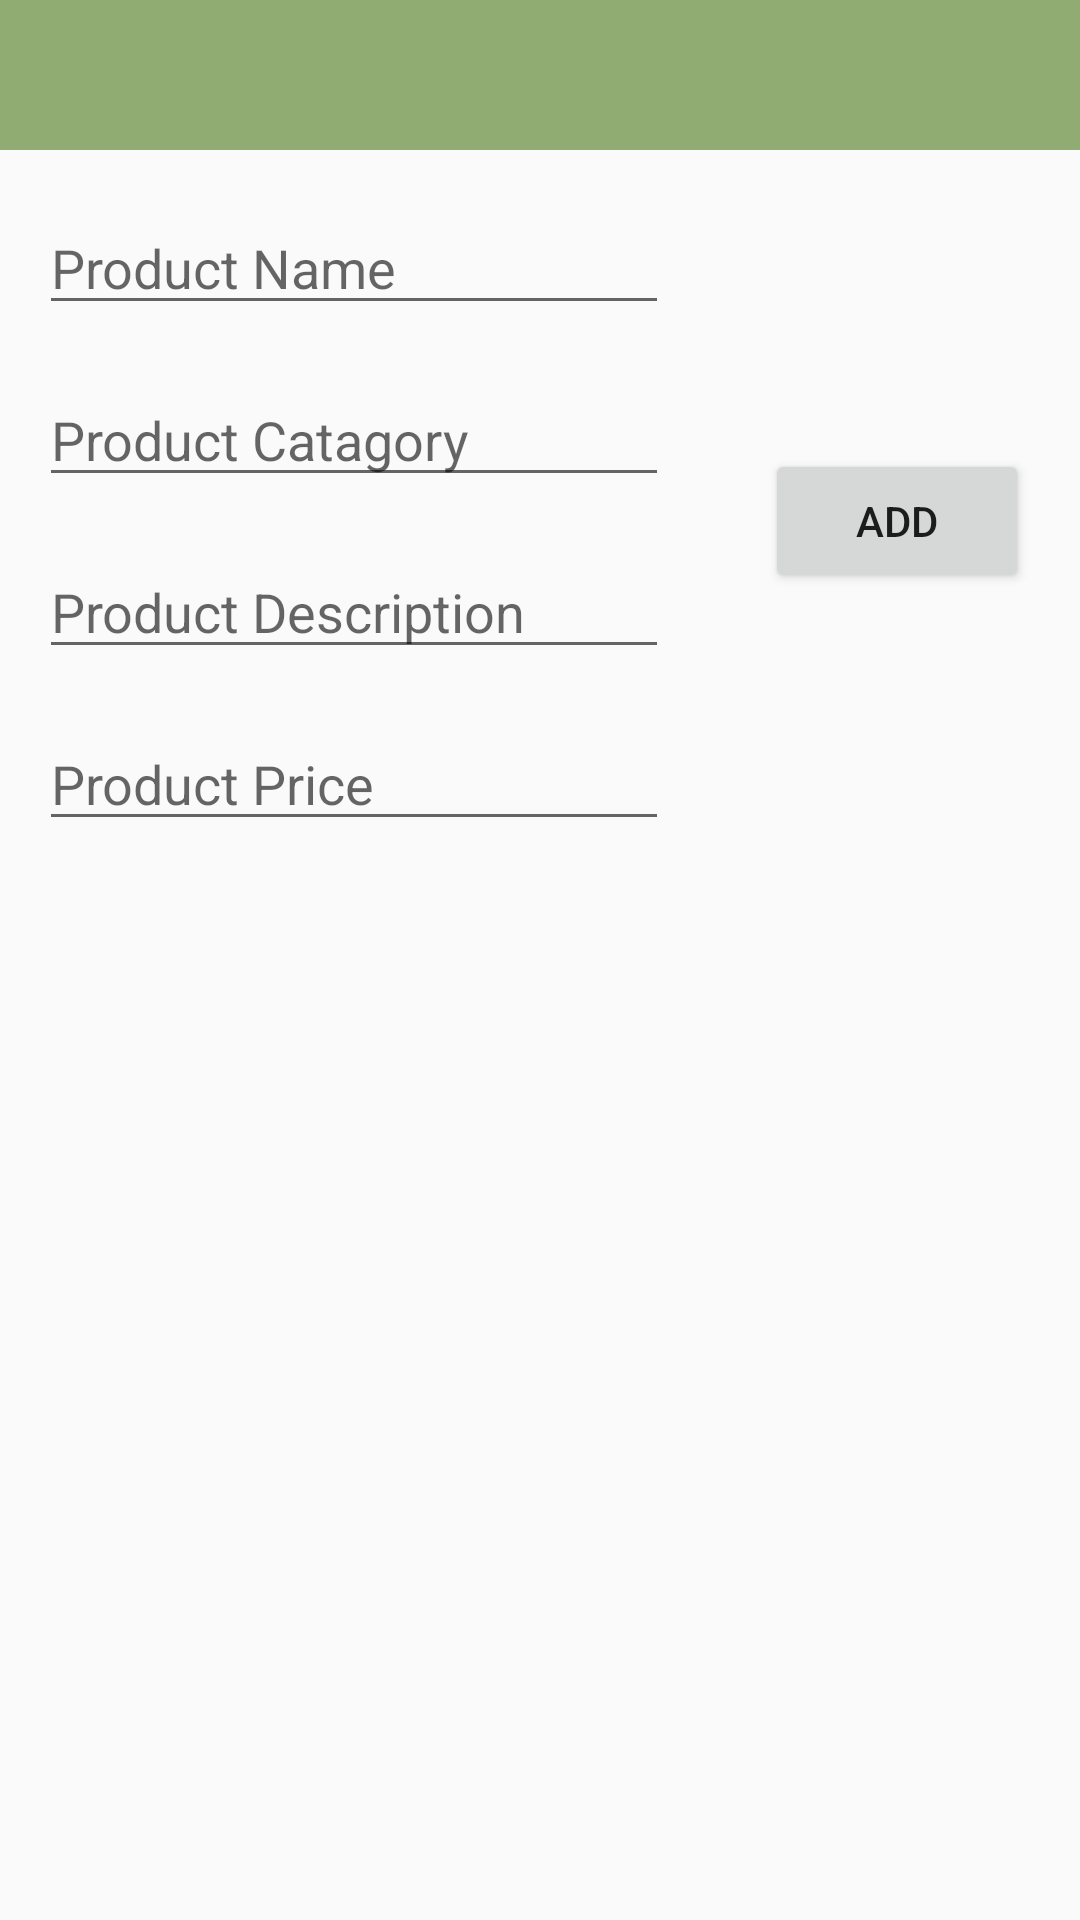

The Android layout XML behind this screen, and the referenced resources:
<!-- AndroidManifest.xml: activity theme Theme.AppCompat.Light.NoActionBar -->
<!-- res/layout/activity_first_sceen.xml -->
<?xml version="1.0" encoding="utf-8"?>
<androidx.constraintlayout.widget.ConstraintLayout xmlns:android="http://schemas.android.com/apk/res/android"
    xmlns:app="http://schemas.android.com/apk/res-auto"
    xmlns:tools="http://schemas.android.com/tools"
    android:layout_width="match_parent"
    android:layout_height="match_parent"
    tools:context=".ui.FirstSceen.FirstSceenActivity">

    <com.google.android.material.appbar.AppBarLayout
        android:id="@+id/appBarLayout3"
        android:layout_width="0dp"
        android:layout_height="50dp"
        android:layout_marginBottom="1dp"
        app:layout_constraintBottom_toTopOf="@+id/constraintLayout2"
        app:layout_constraintEnd_toEndOf="parent"
        app:layout_constraintStart_toStartOf="parent"
        app:layout_constraintTop_toTopOf="parent">

        <androidx.appcompat.widget.Toolbar
            android:id="@+id/toolbar"

            android:layout_width="match_parent"
            android:layout_height="wrap_content"
            android:background="#90AC72"
            android:minHeight="?attr/actionBarSize"
            android:theme="?attr/actionBarTheme" />
    </com.google.android.material.appbar.AppBarLayout>

    <androidx.constraintlayout.widget.ConstraintLayout
        android:id="@+id/constraintLayout2"
        android:layout_width="0dp"
        android:layout_height="0dp"
        android:layout_marginStart="1dp"
        android:layout_marginEnd="1dp"
        android:layout_marginBottom="1dp"
        app:layout_constraintBottom_toBottomOf="parent"
        app:layout_constraintEnd_toEndOf="parent"
        app:layout_constraintStart_toStartOf="parent"
        app:layout_constraintTop_toBottomOf="@+id/appBarLayout3">

        <androidx.core.widget.NestedScrollView
            android:id="@+id/nestedScrollView"
            android:layout_width="0dp"
            android:layout_height="wrap_content"
            app:layout_constraintEnd_toEndOf="parent"
            app:layout_constraintStart_toStartOf="parent"
            app:layout_constraintTop_toTopOf="parent">


            <androidx.constraintlayout.widget.ConstraintLayout
                android:layout_width="match_parent"
                android:layout_height="wrap_content">

                <EditText
                    android:id="@+id/nameET"
                    android:layout_width="wrap_content"
                    android:layout_height="wrap_content"
                    android:layout_marginTop="16dp"
                    android:ems="10"
                    android:hint="Product Name"
                    android:inputType="textPersonName"
                    app:layout_constraintEnd_toEndOf="parent"
                    app:layout_constraintHorizontal_bias="0.081"
                    app:layout_constraintStart_toStartOf="parent"
                    app:layout_constraintTop_toTopOf="parent" />

                <EditText
                    android:id="@+id/catagoryET"
                    android:layout_width="wrap_content"
                    android:layout_height="wrap_content"
                    android:layout_marginTop="16dp"
                    android:ems="10"
                    android:hint="Product Catagory"
                    android:inputType="textPersonName"
                    app:layout_constraintEnd_toEndOf="@+id/nameET"
                    app:layout_constraintStart_toStartOf="@+id/nameET"
                    app:layout_constraintTop_toBottomOf="@+id/nameET" />

                <EditText
                    android:id="@+id/descriptionET"
                    android:layout_width="wrap_content"
                    android:layout_height="wrap_content"
                    android:layout_marginTop="16dp"
                    android:ems="10"
                    android:hint="Product Description"
                    android:inputType="textPersonName"
                    app:layout_constraintEnd_toEndOf="@+id/catagoryET"
                    app:layout_constraintStart_toStartOf="@+id/catagoryET"
                    app:layout_constraintTop_toBottomOf="@+id/catagoryET" />

                <EditText
                    android:id="@+id/priceET"
                    android:layout_width="wrap_content"
                    android:layout_height="wrap_content"
                    android:layout_marginTop="16dp"
                    android:ems="10"
                    android:hint="Product Price"
                    android:inputType="number"
                    app:layout_constraintEnd_toEndOf="@+id/descriptionET"
                    app:layout_constraintStart_toStartOf="@+id/descriptionET"
                    app:layout_constraintTop_toBottomOf="@+id/descriptionET" />

                <Button
                    android:id="@+id/addBtn"
                    android:layout_width="wrap_content"
                    android:layout_height="wrap_content"
                    android:layout_marginEnd="16dp"
                    android:layout_marginRight="16dp"
                    android:text="Add"
                    app:layout_constraintBottom_toBottomOf="@+id/priceET"
                    app:layout_constraintEnd_toEndOf="parent"
                    app:layout_constraintTop_toTopOf="@+id/nameET" />

                <androidx.recyclerview.widget.RecyclerView
                    android:id="@+id/recyclerView"
                    android:layout_width="409dp"
                    android:layout_height="200dp"
                    android:layout_marginTop="16dp"
                    app:layout_constraintBottom_toBottomOf="parent"
                    app:layout_constraintEnd_toEndOf="parent"
                    app:layout_constraintStart_toStartOf="parent"
                    app:layout_constraintTop_toBottomOf="@+id/priceET" />
            </androidx.constraintlayout.widget.ConstraintLayout>
        </androidx.core.widget.NestedScrollView>


    </androidx.constraintlayout.widget.ConstraintLayout>


</androidx.constraintlayout.widget.ConstraintLayout>
<!-- resources referenced by this layout -->
<resources>

</resources>
